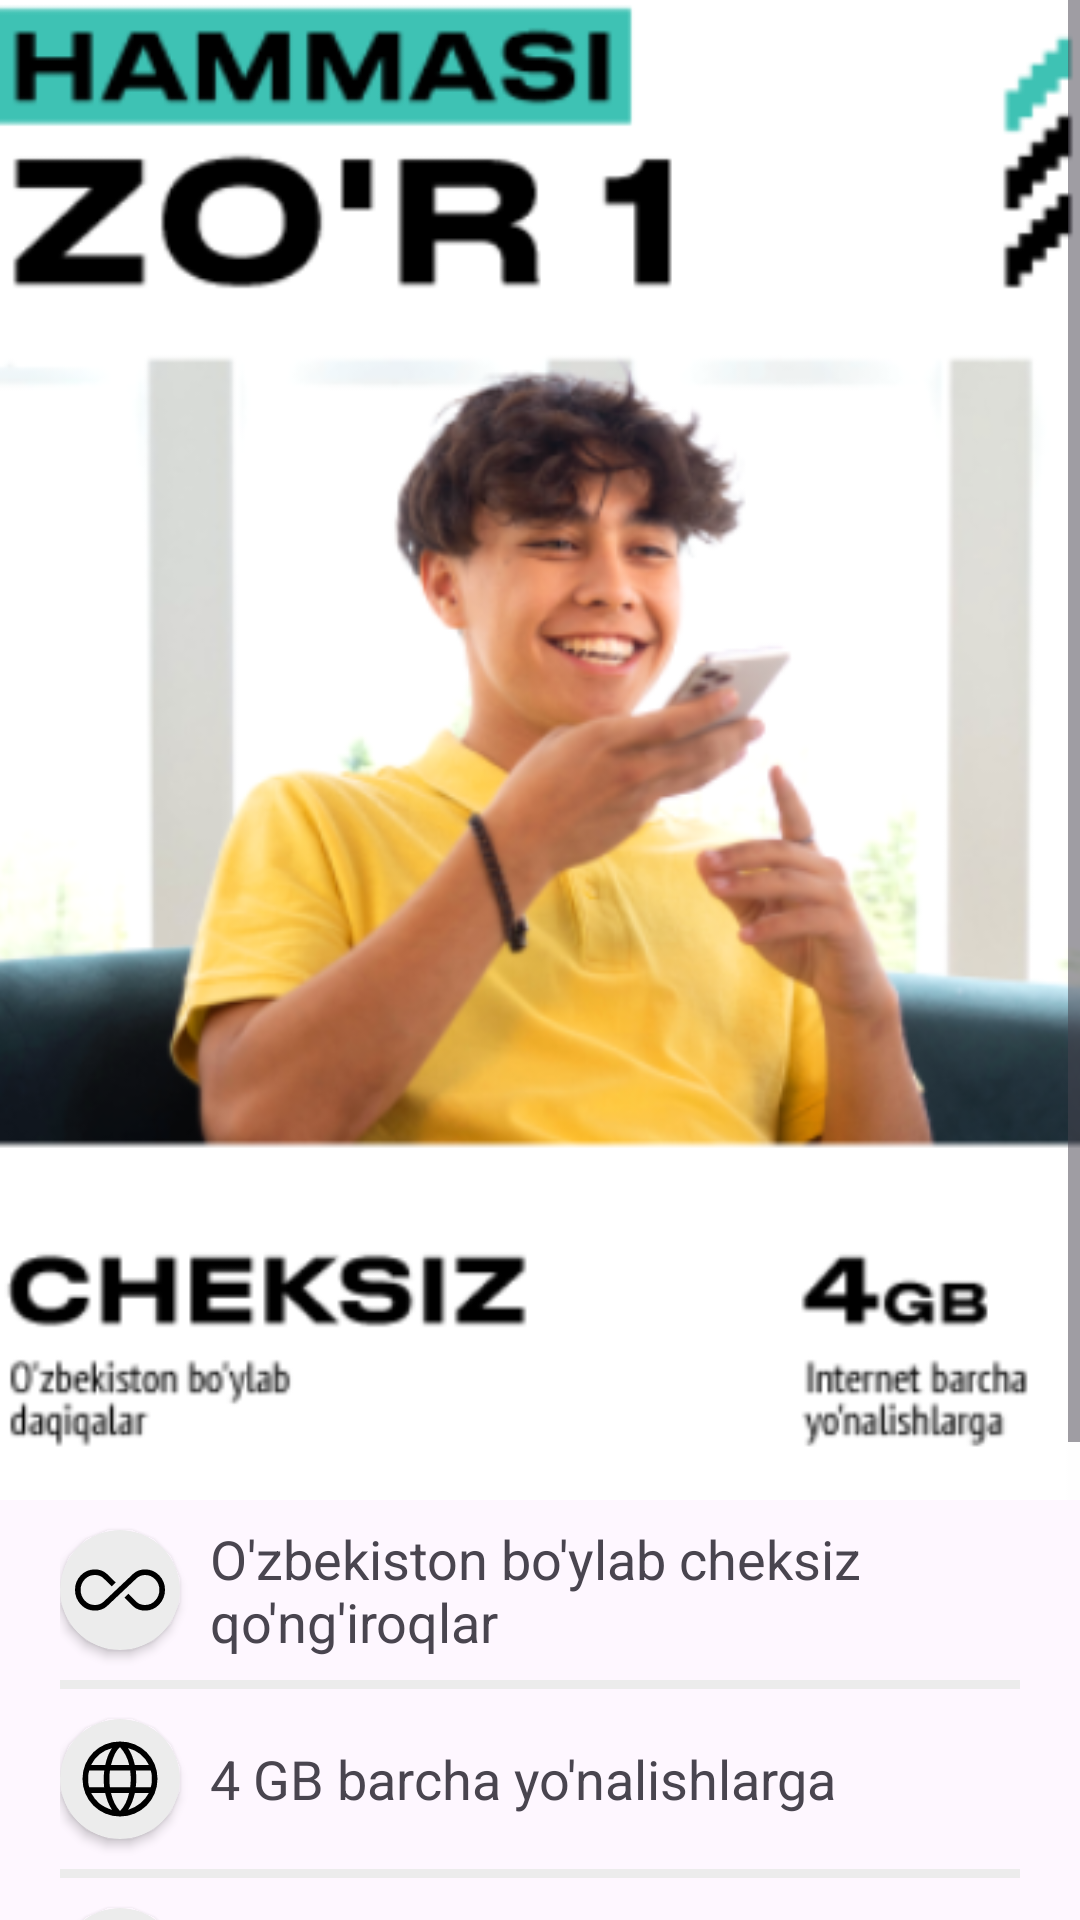

Write the Android layout XML for this screen, with the resource values it uses.
<!-- AndroidManifest.xml: application theme Theme.Beeline -->
<!-- res/layout/fragment__tarif__hammasi_zor.xml -->
<?xml version="1.0" encoding="utf-8"?>
<androidx.constraintlayout.widget.ConstraintLayout xmlns:android="http://schemas.android.com/apk/res/android"
    xmlns:tools="http://schemas.android.com/tools"
    android:layout_width="match_parent"
    android:layout_height="match_parent"
    xmlns:app="http://schemas.android.com/apk/res-auto"
    tools:context=".FragmentTarif.Fragment_Tarif_Hammasi_zor">


    <ScrollView
        android:orientation="vertical"
        android:layout_width="match_parent"
        android:layout_height="match_parent"
        tools:ignore="ScrollViewCount">
        <LinearLayout
            android:orientation="vertical"
            android:layout_width="match_parent"
            android:layout_height="match_parent">
            <ImageView
                android:id="@+id/yana_tarif"
                android:src="@drawable/hammasi_zor"
                android:layout_width="match_parent"
                android:layout_height="500dp"
                android:scaleType="centerCrop"
                tools:ignore="MissingConstraints"
                android:contentDescription="TODO" />
            <LinearLayout
                android:orientation="horizontal"
                android:paddingStart="20dp"
                android:layout_width="match_parent"
                android:layout_height="60dp">
                <androidx.cardview.widget.CardView
                    android:layout_gravity="center"
                    app:cardBackgroundColor="#ECECEC"
                    app:cardCornerRadius="30dp"
                    android:layout_width="40dp"
                    android:layout_height="40dp">
                    <ImageView
                        android:layout_gravity="center"
                        android:src="@drawable/infinity"
                        android:layout_width="30dp"
                        android:layout_height="30dp"/>
                </androidx.cardview.widget.CardView>
                <TextView
                    android:layout_marginStart="10dp"
                    android:textAlignment="textStart"
                    android:gravity="center"
                    android:textSize="18sp"
                    android:text="O'zbekiston bo'ylab cheksiz qo'ng'iroqlar"
                    android:layout_width="match_parent"
                    android:layout_height="match_parent"
                    tools:ignore="RtlCompat" />
            </LinearLayout>
            <View
                android:layout_marginStart="20dp"
                android:layout_marginEnd="20dp"
                android:background="#ECECEC"
                android:layout_width="match_parent"
                android:layout_height="3dp"
                tools:ignore="RtlSymmetry" />
            <LinearLayout
                android:orientation="horizontal"
                android:paddingStart="20dp"
                android:layout_width="match_parent"
                android:layout_height="60dp">
                <androidx.cardview.widget.CardView
                    android:layout_gravity="center"
                    app:cardBackgroundColor="#ECECEC"
                    app:cardCornerRadius="30dp"
                    android:layout_width="40dp"
                    android:layout_height="40dp">
                    <ImageView
                        android:layout_gravity="center"
                        android:src="@drawable/internet2"
                        android:layout_width="30dp"
                        android:layout_height="30dp"/>
                </androidx.cardview.widget.CardView>
                <TextView
                    android:layout_marginStart="10dp"
                    android:textAlignment="textStart"
                    android:gravity="center"
                    android:textSize="18sp"
                    android:text="4 GB barcha yo'nalishlarga"
                    android:layout_width="match_parent"
                    android:layout_height="match_parent"
                    tools:ignore="RtlCompat" />
            </LinearLayout>
            <View
                android:layout_marginStart="20dp"
                android:layout_marginEnd="20dp"
                android:background="#ECECEC"
                android:layout_width="match_parent"
                android:layout_height="3dp"
                tools:ignore="RtlSymmetry" />
            <LinearLayout
                android:orientation="horizontal"
                android:paddingStart="20dp"
                android:layout_width="match_parent"
                android:layout_height="60dp">
                <androidx.cardview.widget.CardView
                    android:layout_gravity="center"
                    app:cardBackgroundColor="#ECECEC"
                    app:cardCornerRadius="30dp"
                    android:layout_width="40dp"
                    android:layout_height="40dp">
                    <ImageView
                        android:layout_gravity="center"
                        android:src="@drawable/internet2"
                        android:layout_width="30dp"
                        android:layout_height="30dp"/>
                </androidx.cardview.widget.CardView>
                <TextView
                    android:layout_marginStart="10dp"
                    android:textAlignment="textStart"
                    android:gravity="center"
                    android:textSize="18sp"
                    android:text="12 GB tungi bonus (01:00-08:00)"
                    android:layout_width="match_parent"
                    android:layout_height="match_parent"
                    tools:ignore="RtlCompat" />
            </LinearLayout>
            <View
                android:layout_marginStart="20dp"
                android:layout_marginEnd="20dp"
                android:background="#ECECEC"
                android:layout_width="match_parent"
                android:layout_height="3dp"
                tools:ignore="RtlSymmetry" />

            <LinearLayout
                android:orientation="horizontal"
                android:paddingStart="20dp"
                android:layout_width="match_parent"
                android:layout_height="60dp">
                <androidx.cardview.widget.CardView
                    android:layout_gravity="center"
                    app:cardBackgroundColor="#ECECEC"
                    app:cardCornerRadius="30dp"
                    android:layout_width="40dp"
                    android:layout_height="40dp">

                    <ImageView
                        android:layout_width="30dp"
                        android:layout_height="28dp"
                        android:layout_gravity="center"
                        android:src="@drawable/sms2" />
                </androidx.cardview.widget.CardView>
                <TextView
                    android:layout_marginStart="10dp"
                    android:textAlignment="textStart"
                    android:gravity="center"
                    android:textSize="18sp"
                    android:text="500 SMS O'zbekiston bo'yicha"
                    android:layout_width="match_parent"
                    android:layout_height="match_parent"
                    tools:ignore="RtlCompat" />
            </LinearLayout>
            <View
                android:layout_marginStart="20dp"
                android:layout_marginEnd="20dp"
                android:background="#ECECEC"
                android:layout_width="match_parent"
                android:layout_height="3dp"
                tools:ignore="RtlSymmetry" />

            <androidx.cardview.widget.CardView
                android:layout_marginTop="20dp"
                android:layout_marginStart="20dp"
                android:layout_marginEnd="20dp"
                android:layout_gravity="center"
                app:cardBackgroundColor="#ECECEC"
                app:cardCornerRadius="30dp"
                android:layout_width="match_parent"
                android:layout_height="80dp">
                <TextView
                    android:text="24 000 so'm/oy"
                    android:layout_gravity="center"
                    android:textSize="30sp"
                    android:layout_width="wrap_content"
                    android:layout_height="wrap_content"/>
            </androidx.cardview.widget.CardView>
        </LinearLayout>
    </ScrollView>
</androidx.constraintlayout.widget.ConstraintLayout>
<!-- resources referenced by this layout -->
<resources>
  <!-- drawable infinity (drawable) -->
  <vector xmlns:android="http://schemas.android.com/apk/res/android"
      android:width="48dp"
      android:height="48dp"
      android:viewportWidth="960"
      android:viewportHeight="960"
      android:tint="@color/black">
      <path
          android:fillColor="@android:color/white"
          android:pathData="M212,700Q122,700 61,634.5Q0,569 0,478Q0,388 61.5,324Q123,260 212,260Q248,260 281.5,272Q315,284 341,309L434,399L392,441L303,354Q285,336 261.5,328Q238,320 212,320Q148,320 104,366.5Q60,413 60,478Q60,544 103.5,592Q147,640 212,640Q237,640 260.5,632Q284,624 303,607L619,309Q645,284 678.5,272Q712,260 747,260Q837,260 898.5,324Q960,388 960,478Q960,569 898.5,634.5Q837,700 747,700Q712,700 678,688.5Q644,677 619,652L528,562L570,520L657,607Q674,624 698,632Q722,640 747,640Q812,640 856,592Q900,544 900,478Q900,413 855.5,366.5Q811,320 747,320Q722,320 698.5,329Q675,338 657,355L341,653Q315,677 281,688.5Q247,700 212,700Z"/>
  </vector>
  <!-- drawable internet2 (drawable) -->
  <vector xmlns:android="http://schemas.android.com/apk/res/android"
      android:width="48dp"
      android:height="48dp"
      android:viewportWidth="960"
      android:viewportHeight="960"
      android:tint="@color/black">
      <path
          android:fillColor="@android:color/white"
          android:pathData="M480,880Q396,880 323,848.5Q250,817 196,763Q142,709 111,635.5Q80,562 80,478Q80,394 111,321.5Q142,249 196,195Q250,141 323,110.5Q396,80 480,80Q564,80 637,110.5Q710,141 764,195Q818,249 849,321.5Q880,394 880,478Q880,562 849,635.5Q818,709 764,763Q710,817 637,848.5Q564,880 480,880ZM480,822Q515,786 538.5,739.5Q562,693 577,629L384,629Q398,689 421.5,737Q445,785 480,822ZM395,810Q370,772 352,728Q334,684 322,629L172,629Q210,700 260,740.5Q310,781 395,810ZM566,809Q638,786 695.5,740Q753,694 788,629L639,629Q626,683 608.5,727Q591,771 566,809ZM152,569L311,569Q308,542 307.5,520.5Q307,499 307,478Q307,453 308,433.5Q309,414 312,390L152,390Q145,414 142.5,433Q140,452 140,478Q140,504 142.5,524.5Q145,545 152,569ZM373,569L588,569Q592,538 593,518.5Q594,499 594,478Q594,458 593,439.5Q592,421 588,390L373,390Q369,421 368,439.5Q367,458 367,478Q367,499 368,518.5Q369,538 373,569ZM648,569L808,569Q815,545 817.5,524.5Q820,504 820,478Q820,452 817.5,433Q815,414 808,390L649,390Q652,425 653,443.5Q654,462 654,478Q654,500 652.5,519.5Q651,539 648,569ZM638,330L788,330Q755,261 697.5,215Q640,169 565,150Q590,187 607.5,230Q625,273 638,330ZM384,330L578,330Q567,277 541,227.5Q515,178 480,140Q448,167 426,211Q404,255 384,330ZM172,330L323,330Q334,276 351,233.5Q368,191 394,151Q319,170 263,215Q207,260 172,330Z"/>
  </vector>
  <!-- drawable sms2 (drawable) -->
  <vector xmlns:android="http://schemas.android.com/apk/res/android"
      android:width="48dp"
      android:height="48dp"
      android:viewportWidth="960"
      android:viewportHeight="960"
      android:tint="@color/black">
      <path
          android:fillColor="@android:color/white"
          android:pathData="M306,437Q323,437 334.5,425.5Q346,414 346,397Q346,380 334.5,368.5Q323,357 306,357Q289,357 277.5,368.5Q266,380 266,397Q266,414 277.5,425.5Q289,437 306,437ZM483,437Q500,437 511.5,425.5Q523,414 523,397Q523,380 511.5,368.5Q500,357 483,357Q466,357 454.5,368.5Q443,380 443,397Q443,414 454.5,425.5Q466,437 483,437ZM653,437Q670,437 681.5,425.5Q693,414 693,397Q693,380 681.5,368.5Q670,357 653,357Q636,357 624.5,368.5Q613,380 613,397Q613,414 624.5,425.5Q636,437 653,437ZM80,880L80,140Q80,116 98,98Q116,80 140,80L820,80Q844,80 862,98Q880,116 880,140L880,660Q880,684 862,702Q844,720 820,720L240,720L80,880ZM214,660L820,660Q820,660 820,660Q820,660 820,660L820,140Q820,140 820,140Q820,140 820,140L140,140Q140,140 140,140Q140,140 140,140L140,740L214,660ZM140,660L140,660L140,140Q140,140 140,140Q140,140 140,140L140,140Q140,140 140,140Q140,140 140,140L140,660Q140,660 140,660Q140,660 140,660L140,660Z"/>
  </vector>
  <style name="Theme.Beeline" parent="Base.Theme.Beeline" />
  <style name="Base.Theme.Beeline" parent="Theme.Material3.DayNight.NoActionBar">
          
          
      </style>
  <!-- not gathered from this repository: default colours our renderer supplied (Android Studio template values) -->
  <color name="black">#FF000000</color>
</resources>
